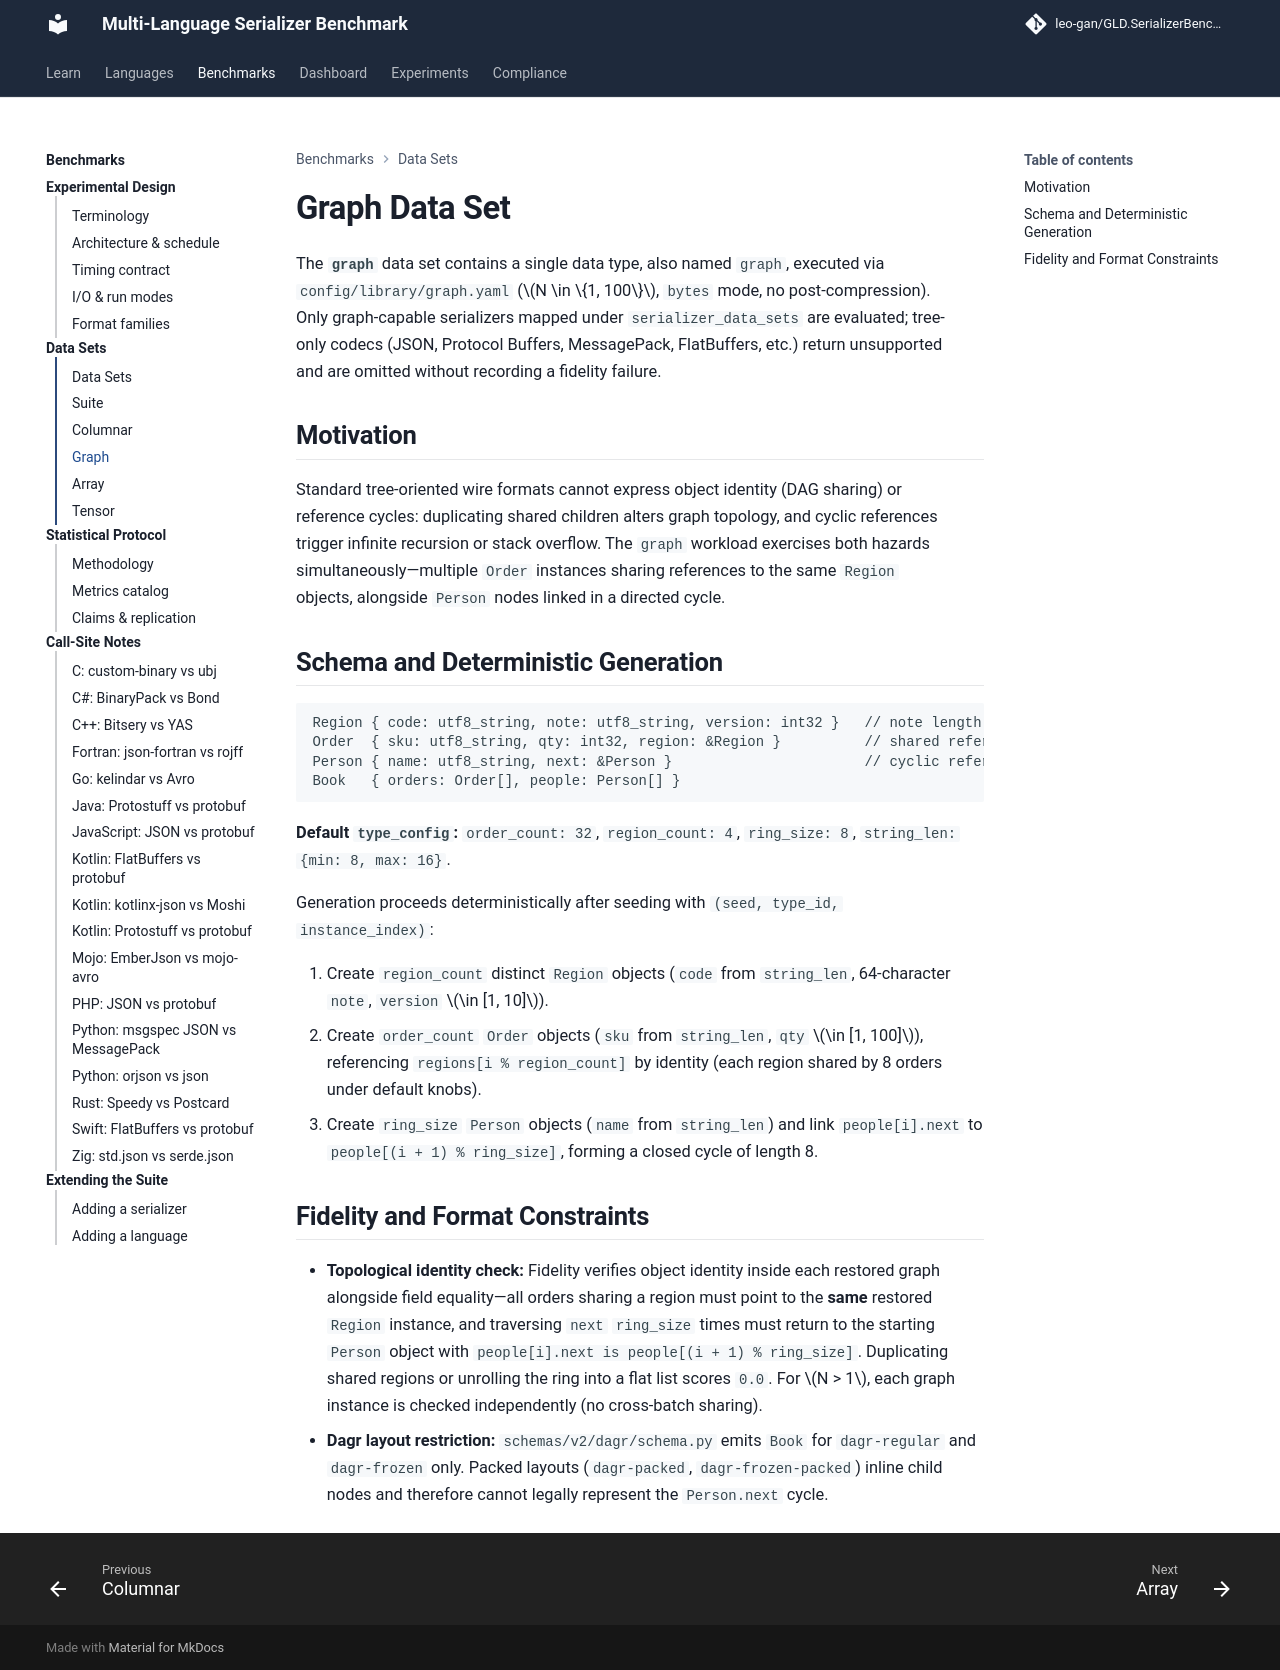

repository: leo-gan/GLD.SerializerBenchmark · page: analysis/graph/index.html · generator: mkdocs

# Graph Data Set

The **`graph`** data set contains a single data type, also named `graph`, executed via `config/library/graph.yaml` ($N \in \{1, 100\}$, `bytes` mode, no post-compression). Only graph-capable serializers mapped under `serializer_data_sets` are evaluated; tree-only codecs (JSON, Protocol Buffers, MessagePack, FlatBuffers, etc.) return unsupported and are omitted without recording a fidelity failure.

## Motivation

Standard tree-oriented wire formats cannot express object identity (DAG sharing) or reference cycles: duplicating shared children alters graph topology, and cyclic references trigger infinite recursion or stack overflow. The `graph` workload exercises both hazards simultaneously—multiple `Order` instances sharing references to the same `Region` objects, alongside `Person` nodes linked in a directed cycle.

## Schema and Deterministic Generation

```text
Region { code: utf8_string, note: utf8_string, version: int32 }   // note length = 64
Order  { sku: utf8_string, qty: int32, region: &Region }          // shared reference, not copy
Person { name: utf8_string, next: &Person }                       // cyclic reference
Book   { orders: Order[], people: Person[] }
```

**Default `type_config`:** `order_count: 32`, `region_count: 4`, `ring_size: 8`, `string_len: {min: 8, max: 16}`.

Generation proceeds deterministically after seeding with `(seed, type_id, instance_index)`:

1. Create `region_count` distinct `Region` objects (`code` from `string_len`, 64-character `note`, `version` $\in [1, 10]$).
2. Create `order_count` `Order` objects (`sku` from `string_len`, `qty` $\in [1, 100]$), referencing `regions[i % region_count]` by identity (each region shared by 8 orders under default knobs).
3. Create `ring_size` `Person` objects (`name` from `string_len`) and link `people[i].next` to `people[(i + 1) % ring_size]`, forming a closed cycle of length 8.

## Fidelity and Format Constraints

- **Topological identity check:** Fidelity verifies object identity inside each restored graph alongside field equality—all orders sharing a region must point to the **same** restored `Region` instance, and traversing `next` `ring_size` times must return to the starting `Person` object with `people[i].next is people[(i + 1) % ring_size]`. Duplicating shared regions or unrolling the ring into a flat list scores `0.0`. For $N > 1$, each graph instance is checked independently (no cross-batch sharing).
- **Dagr layout restriction:** `schemas/v2/dagr/schema.py` emits `Book` for `dagr-regular` and `dagr-frozen` only. Packed layouts (`dagr-packed`, `dagr-frozen-packed`) inline child nodes and therefore cannot legally represent the `Person.next` cycle.
